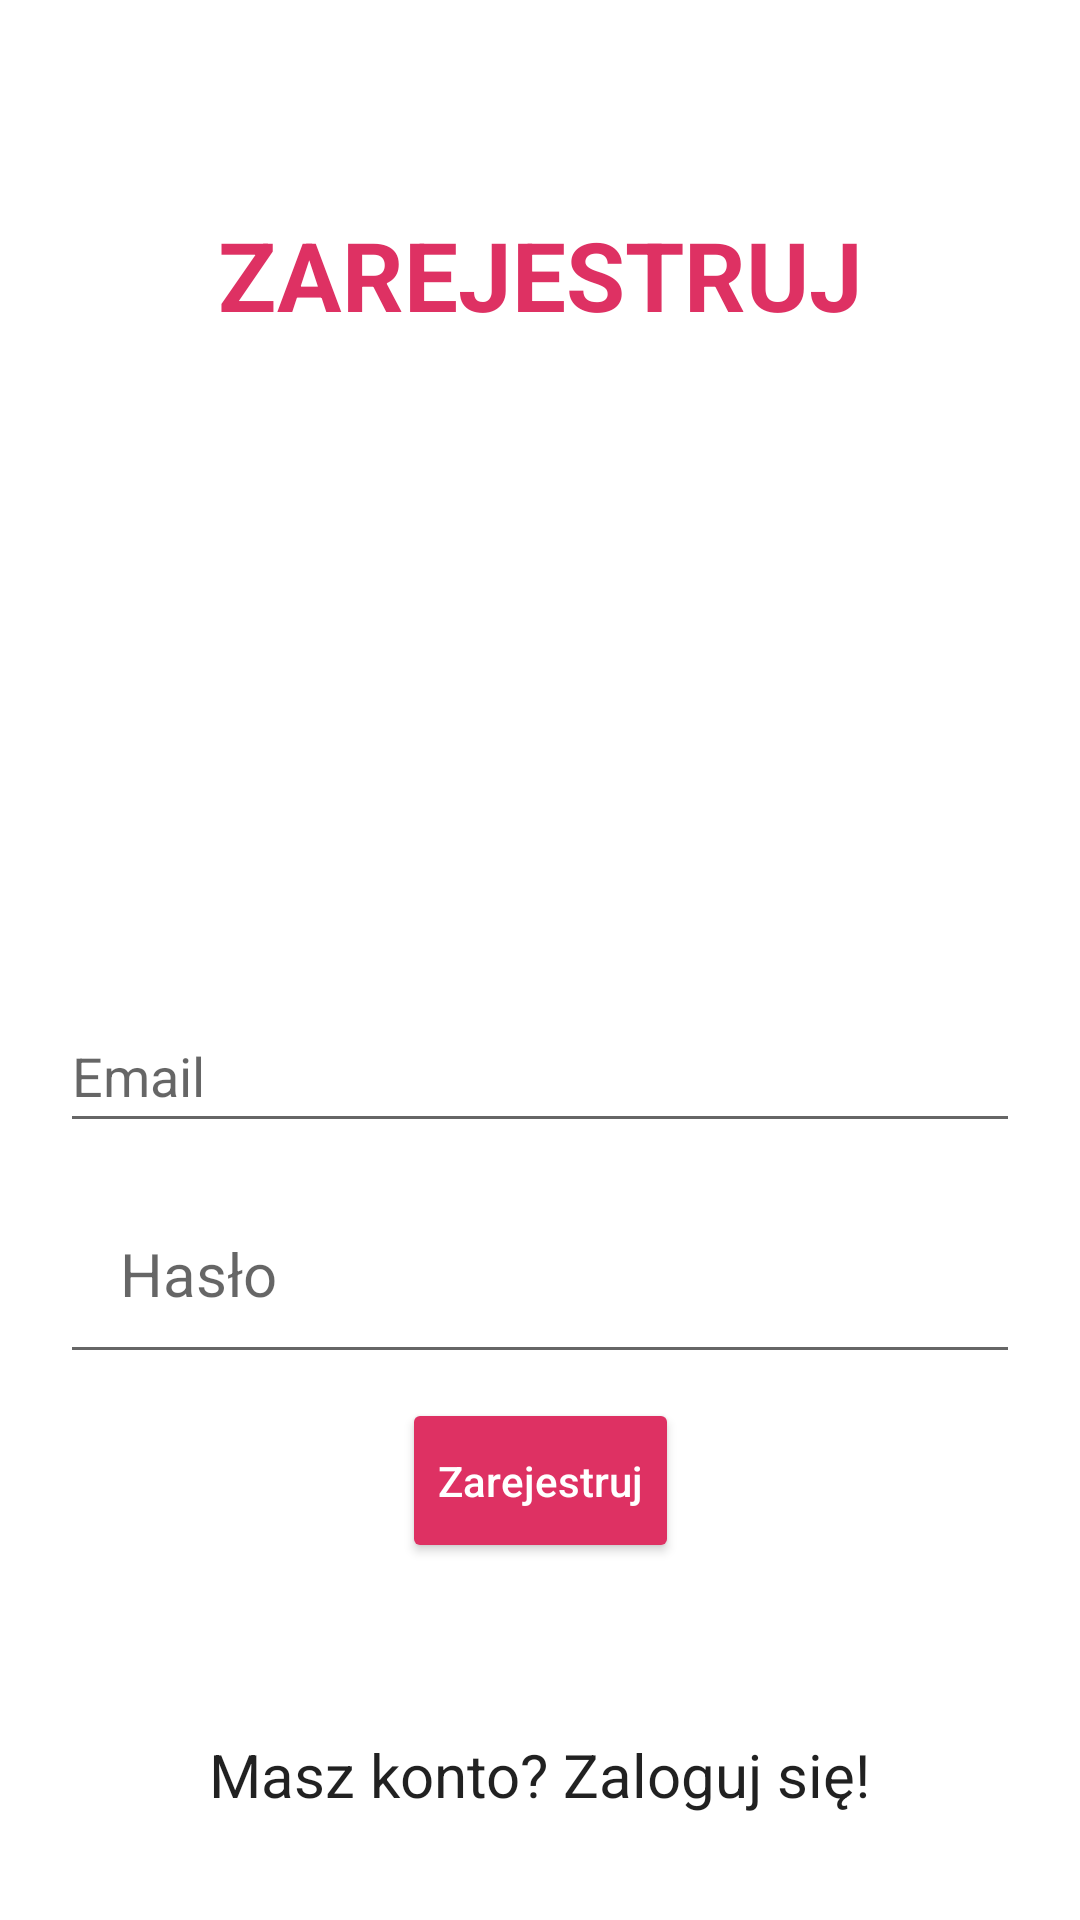

This screen was rendered from an Android layout file. Write that file and the resources it references.
<!-- AndroidManifest.xml: application theme Theme.StretchYOURBody -->
<!-- res/layout/activity_register.xml -->
<?xml version="1.0" encoding="utf-8"?>
<androidx.constraintlayout.widget.ConstraintLayout xmlns:android="http://schemas.android.com/apk/res/android"
    xmlns:app="http://schemas.android.com/apk/res-auto"
    xmlns:tools="http://schemas.android.com/tools"
    android:layout_width="match_parent"
    android:layout_height="match_parent"
    tools:context=".RegisterActivity">

    <TextView
        android:id="@+id/textView"
        android:layout_width="wrap_content"
        android:layout_height="wrap_content"
        android:layout_marginTop="50dp"
        android:text="@string/zarejestruj"
        style="@style/HeaderView"
        app:layout_constraintEnd_toEndOf="parent"
        app:layout_constraintStart_toStartOf="parent"
        app:layout_constraintTop_toTopOf="parent" />

    <EditText
        android:id="@+id/editText_email_register"
        android:layout_width="0dp"
        android:layout_height="wrap_content"
        android:layout_marginStart="20dp"
        android:layout_marginTop="200dp"
        android:layout_marginEnd="20dp"
        android:ems="10"
        android:hint="Email"
        android:inputType="textPersonName"
        android:minHeight="48dp"
        app:layout_constraintEnd_toEndOf="parent"
        app:layout_constraintHorizontal_bias="0.497"
        app:layout_constraintStart_toStartOf="parent"
        app:layout_constraintTop_toBottomOf="@+id/textView" />

    <EditText
        android:id="@+id/editText_password_register"
        android:layout_width="0dp"
        android:layout_height="wrap_content"
        android:layout_marginTop="10dp"
        android:ems="10"
        android:hint="Hasło"
        style="@style/NormalText"
        android:inputType="textPassword"
        android:minHeight="48dp"
        app:layout_constraintEnd_toEndOf="@+id/editText_email_register"
        app:layout_constraintStart_toStartOf="@+id/editText_email_register"
        app:layout_constraintTop_toBottomOf="@+id/editText_email_register" />

    <TextView
        android:id="@+id/textView_login_now"
        android:layout_width="wrap_content"
        android:layout_height="wrap_content"
        android:layout_marginTop="100dp"
        style="@style/NormalText"
        android:text="Masz konto? Zaloguj się!"
        app:layout_constraintEnd_toEndOf="parent"
        app:layout_constraintStart_toStartOf="parent"
        app:layout_constraintTop_toBottomOf="@+id/editText_password_register" />

    <Button
        android:id="@+id/button_register"
        android:layout_width="wrap_content"
        android:layout_height="wrap_content"
        android:layout_marginTop="10dp"
        android:text="Zarejestruj"
        style="@style/MyButtonStyle"
        app:layout_constraintEnd_toEndOf="@+id/editText_password_register"
        app:layout_constraintStart_toStartOf="@+id/editText_password_register"
        app:layout_constraintTop_toBottomOf="@+id/editText_password_register" />
</androidx.constraintlayout.widget.ConstraintLayout>
<!-- resources referenced by this layout -->
<resources>
  <string name="zarejestruj">ZAREJESTRUJ</string>
  <style name="HeaderView">
          <item name="android:textSize">32sp</item>
          <item name="android:textStyle">bold</item>
          <item name="android:textColor">@color/main_color</item>
          <item name="android:padding">20dp</item>
          <item name="android:textAppearance">?android:attr/textAppearanceLarge</item>
      </style>
  <style name="MyButtonStyle" parent="Widget.AppCompat.Button">
          <item name="android:backgroundTint">@color/main_color</item>
          <item name="android:textColor">@color/white</item>
          <item name="android:textAllCaps">false</item>
          <item name="android:padding">12dp</item>
          <item name="android:layout_margin">8dp</item>
      </style>
  <style name="NormalText">
          <item name="android:textSize">20sp</item>
          <item name="android:padding">20dp</item>
          <item name="android:textAppearance">?android:attr/textAppearanceLarge</item>
      </style>
  <style name="Theme.StretchYOURBody" parent="Theme.MaterialComponents.DayNight.DarkActionBar">
          
          <item name="colorPrimary">@color/main_color</item>
  
          <item name="colorOnPrimary">@color/white</item>
          
          <item name="colorSecondary">@color/secondary_color</item>
  
          <item name="colorOnSecondary">@color/black</item>
          
          <item name="android:statusBarColor" tools:targetApi="l">?attr/colorPrimaryVariant</item>
          
      </style>
  <color name="main_color">#DE3163</color>
  <color name="white">#FFFFFFFF</color>
  <color name="secondary_color">#FFB6C1</color>
  <color name="black">#FF000000</color>
</resources>
